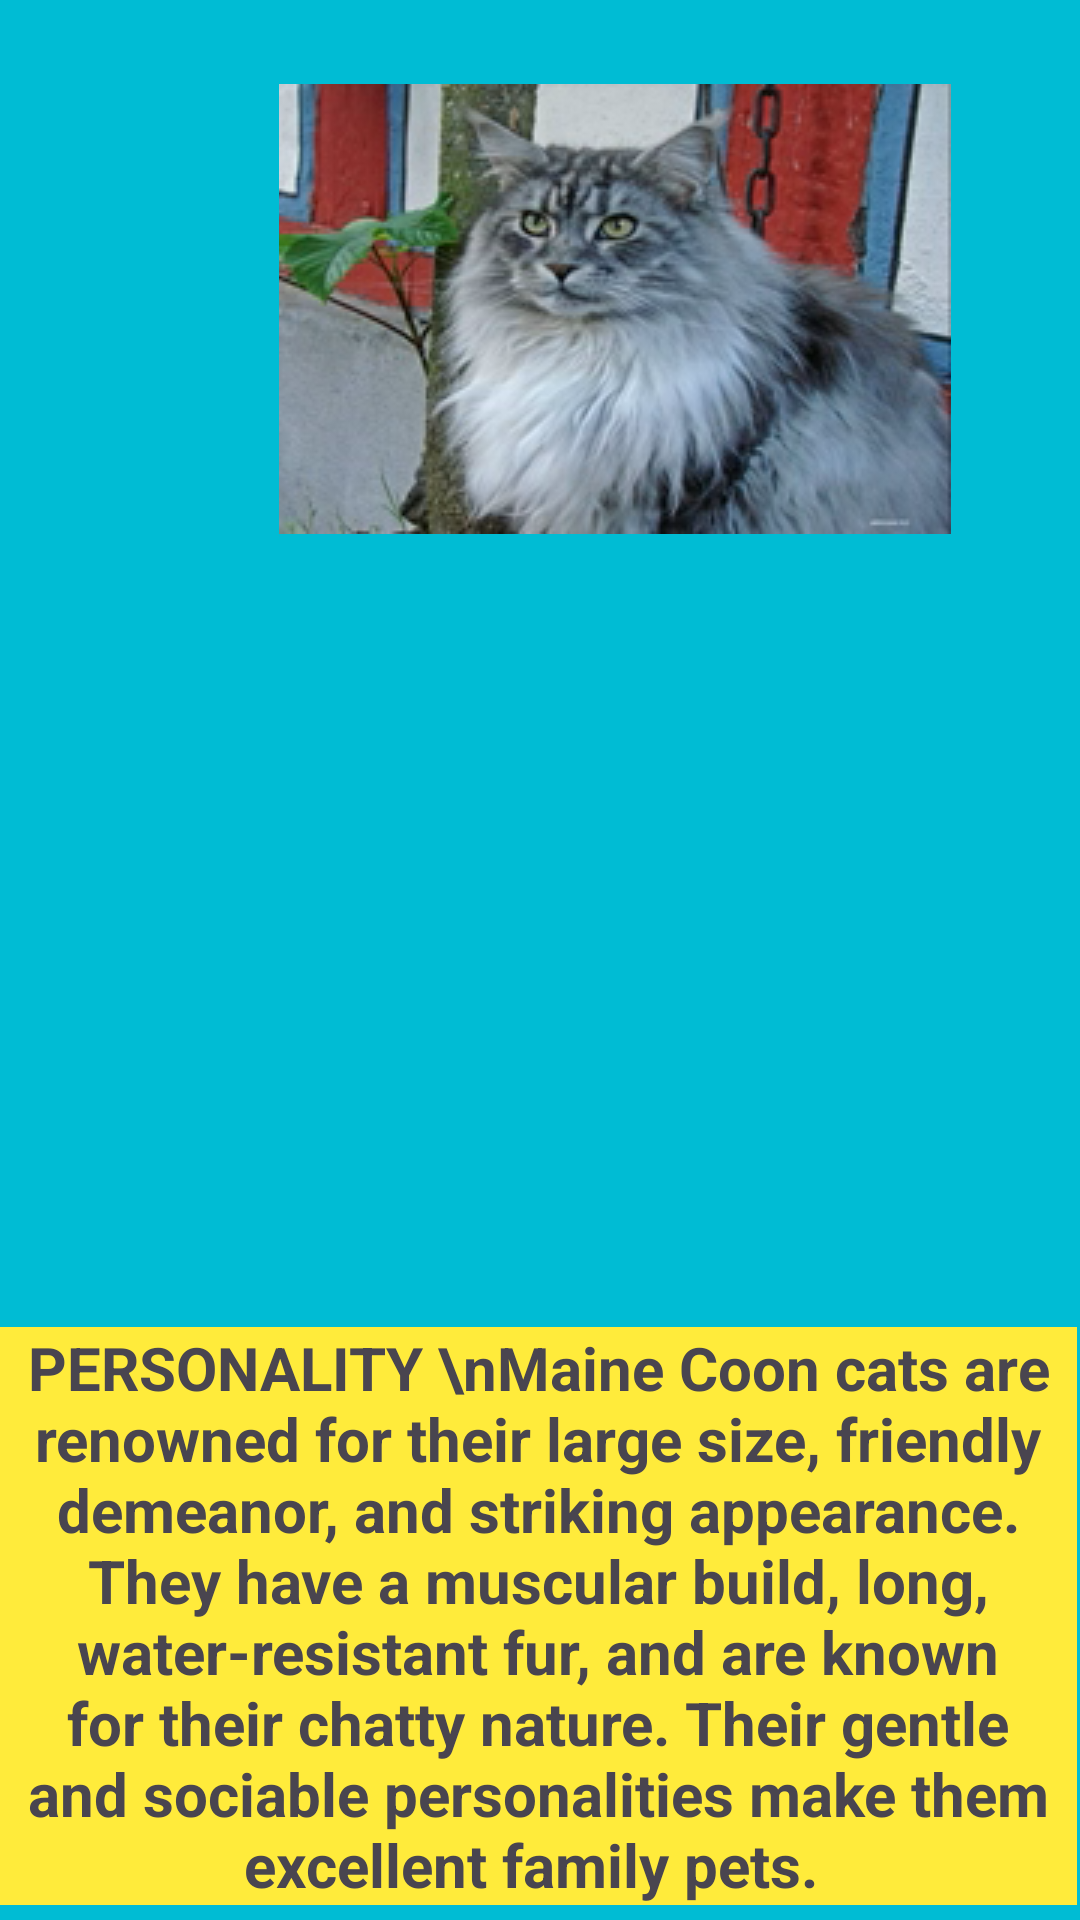

Reconstruct the res/layout file that produces this screen, plus the resources it refers to.
<!-- AndroidManifest.xml: application theme Theme.CatVenture -->
<!-- res/layout/activity_maine_coon.xml -->
<?xml version="1.0" encoding="utf-8"?>
<androidx.constraintlayout.widget.ConstraintLayout xmlns:android="http://schemas.android.com/apk/res/android"
    xmlns:app="http://schemas.android.com/apk/res-auto"
    xmlns:tools="http://schemas.android.com/tools"
    android:layout_width="match_parent"
    android:layout_height="match_parent"
    android:background="#00BCD4"
    tools:context=".MaineCoon">

    <ImageView
        android:id="@+id/imageView10"
        android:layout_width="wrap_content"
        android:layout_height="wrap_content"
        android:layout_marginStart="93dp"
        android:layout_marginTop="28dp"
        android:layout_marginEnd="94dp"
        android:layout_marginBottom="553dp"
        app:layout_constraintBottom_toBottomOf="parent"
        app:layout_constraintEnd_toEndOf="parent"
        app:layout_constraintHorizontal_bias="0.0"
        app:layout_constraintStart_toStartOf="parent"
        app:layout_constraintTop_toTopOf="parent"
        app:layout_constraintVertical_bias="0.0"
        app:srcCompat="@drawable/mainecoon" />

    <TextView
        android:id="@+id/textView8"
        android:layout_width="415dp"
        android:layout_height="35dp"
        android:layout_marginTop="194dp"
        android:layout_marginBottom="502dp"
        android:background="#009688"
        android:text="MAINE COON"
        android:textAlignment="center"
        android:textColor="#F2FFFFFF"
        android:textSize="24sp"
        app:layout_constraintBottom_toBottomOf="parent"
        app:layout_constraintEnd_toEndOf="parent"
        app:layout_constraintStart_toStartOf="parent"
        app:layout_constraintTop_toTopOf="parent" />

    <TextView
        android:id="@+id/textView9"
        android:layout_width="416dp"
        android:layout_height="34dp"
        android:layout_marginTop="270dp"
        android:layout_marginBottom="427dp"
        android:background="#FFEB3B"
        android:justificationMode="none"
        android:text="HEIGHT: Up to 16 inches  "
        android:textAlignment="center"
        android:textColor="#673AB7"
        android:textSize="20sp"
        android:textStyle="bold"
        app:layout_constraintBottom_toBottomOf="parent"
        app:layout_constraintEnd_toEndOf="parent"
        app:layout_constraintStart_toStartOf="parent"
        app:layout_constraintTop_toTopOf="parent" />

    <TextView
        android:id="@+id/textView14"
        android:layout_width="410dp"
        android:layout_height="34dp"
        android:layout_marginTop="314dp"
        android:layout_marginEnd="1dp"
        android:layout_marginBottom="383dp"
        android:background="#FFEB3B"
        android:text="WEIGHT: 8 to 20 pounds"
        android:textAlignment="center"
        android:textColor="#673AB7"
        android:textSize="20sp"
        android:textStyle="bold"
        app:layout_constraintBottom_toBottomOf="parent"
        app:layout_constraintEnd_toEndOf="parent"
        app:layout_constraintStart_toStartOf="parent"
        app:layout_constraintTop_toTopOf="parent" />

    <TextView
        android:id="@+id/textView15"
        android:layout_width="410dp"
        android:layout_height="78dp"
        android:layout_marginTop="357dp"
        android:layout_marginEnd="1dp"
        android:layout_marginBottom="296dp"
        android:background="#FFEB3B"
        android:text="COAT AND COLOR \n Long, double coat with more than 75 color combinations and green, gold, or copper eyes"
        android:textAlignment="center"
        android:textColor="#673AB7"
        android:textSize="20sp"
        android:textStyle="bold"
        app:layout_constraintBottom_toBottomOf="parent"
        app:layout_constraintEnd_toEndOf="parent"
        app:layout_constraintStart_toStartOf="parent"
        app:layout_constraintTop_toTopOf="parent" />

    <TextView
        android:id="@+id/textView16"
        android:layout_width="415dp"
        android:layout_height="29dp"
        android:layout_marginTop="448dp"
        android:layout_marginBottom="255dp"
        android:background="#FFEB3B"
        android:text="LIFE EXPECTANCY: 12 to 15 years"
        android:textAlignment="center"
        android:textColor="#673AB7"
        android:textSize="20sp"
        android:textStyle="bold"
        app:layout_constraintBottom_toBottomOf="parent"
        app:layout_constraintEnd_toEndOf="parent"
        app:layout_constraintStart_toStartOf="parent"
        app:layout_constraintTop_toTopOf="parent" />

    <TextView
        android:id="@+id/textView17"
        android:layout_width="wrap_content"
        android:layout_height="wrap_content"
        android:layout_marginTop="488dp"
        android:layout_marginEnd="2dp"
        android:layout_marginBottom="51dp"
        android:background="#FFEB3B"
        android:text="PERSONALITY \nMaine Coon cats are renowned for their large size, friendly demeanor, and striking appearance. They have a muscular build, long, water-resistant fur, and are known for their chatty nature. Their gentle and sociable personalities make them excellent family pets. "
        android:textAlignment="center"
        android:textSize="20sp"
        android:textStyle="bold"
        app:layout_constraintBottom_toBottomOf="parent"
        app:layout_constraintEnd_toEndOf="parent"
        app:layout_constraintStart_toStartOf="parent"
        app:layout_constraintTop_toTopOf="parent" />
</androidx.constraintlayout.widget.ConstraintLayout>
<!-- resources referenced by this layout -->
<resources>
  <!-- drawable mainecoon: png bitmap (drawable, 95317 bytes) -->
  <style name="Theme.CatVenture" parent="Base.Theme.CatVenture" />
  <style name="Base.Theme.CatVenture" parent="Theme.Material3.DayNight.NoActionBar">
          
          
      </style>
</resources>
